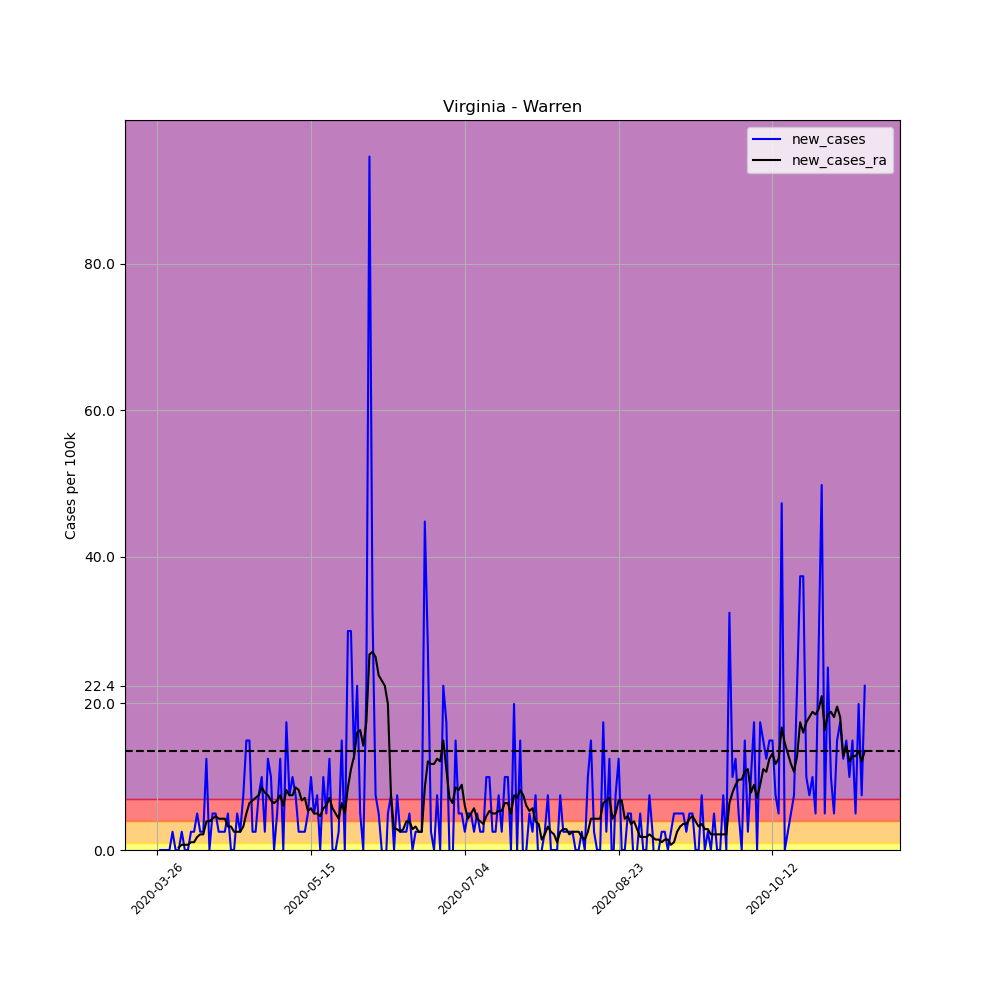

Source data for this figure (header and first rows):
, date, county, state, fips, cases, deaths, COUNTY, STNAME, CTYNAME, POPESTIMATE2019, per_100k, per_100k_ra, new_cases, new_cases_ra
387061, 2020-03-26, Warren, Virginia, 51187, 2, 0, 187, Virginia, Warren, 40164, 4.98, , , 
387062, 2020-03-27, Warren, Virginia, 51187, 2, 0, 187, Virginia, Warren, 40164, 4.98, , 0.0, 
387063, 2020-03-28, Warren, Virginia, 51187, 2, 0, 187, Virginia, Warren, 40164, 4.98, , 0.0, 
387064, 2020-03-29, Warren, Virginia, 51187, 2, 0, 187, Virginia, Warren, 40164, 4.98, , 0.0, 
387065, 2020-03-30, Warren, Virginia, 51187, 2, 0, 187, Virginia, Warren, 40164, 4.98, , 0.0, 
387066, 2020-03-31, Warren, Virginia, 51187, 3, 0, 187, Virginia, Warren, 40164, 7.469, , 2.49, 
387067, 2020-04-01, Warren, Virginia, 51187, 3, 0, 187, Virginia, Warren, 40164, 7.469, 5.691, 0.0, 
387068, 2020-04-02, Warren, Virginia, 51187, 3, 0, 187, Virginia, Warren, 40164, 7.469, 6.047, 0.0, 0.3557
387069, 2020-04-03, Warren, Virginia, 51187, 4, 0, 187, Virginia, Warren, 40164, 9.959, 6.758, 2.49, 0.7114
387070, 2020-04-04, Warren, Virginia, 51187, 4, 0, 187, Virginia, Warren, 40164, 9.959, 7.469, 0.0, 0.7114
387071, 2020-04-05, Warren, Virginia, 51187, 4, 0, 187, Virginia, Warren, 40164, 9.959, 8.181, 0.0, 0.7114
387072, 2020-04-06, Warren, Virginia, 51187, 5, 0, 187, Virginia, Warren, 40164, 12.45, 9.248, 2.49, 1.067
387073, 2020-04-07, Warren, Virginia, 51187, 6, 0, 187, Virginia, Warren, 40164, 14.94, 10.31, 2.49, 1.067
387074, 2020-04-08, Warren, Virginia, 51187, 8, 0, 187, Virginia, Warren, 40164, 19.92, 12.09, 4.98, 1.778
387075, 2020-04-09, Warren, Virginia, 51187, 9, 0, 187, Virginia, Warren, 40164, 22.41, 14.23, 2.49, 2.134
387076, 2020-04-10, Warren, Virginia, 51187, 10, 0, 187, Virginia, Warren, 40164, 24.9, 16.36, 2.49, 2.134
387077, 2020-04-11, Warren, Virginia, 51187, 15, 0, 187, Virginia, Warren, 40164, 37.35, 20.27, 12.45, 3.913
387078, 2020-04-12, Warren, Virginia, 51187, 15, 0, 187, Virginia, Warren, 40164, 37.35, 24.19, 0.0, 3.913
387079, 2020-04-13, Warren, Virginia, 51187, 17, 0, 187, Virginia, Warren, 40164, 42.33, 28.45, 4.98, 4.268
387080, 2020-04-14, Warren, Virginia, 51187, 19, 0, 187, Virginia, Warren, 40164, 47.31, 33.08, 4.98, 4.624
387081, 2020-04-15, Warren, Virginia, 51187, 20, 0, 187, Virginia, Warren, 40164, 49.8, 37.35, 2.49, 4.268
387082, 2020-04-16, Warren, Virginia, 51187, 21, 0, 187, Virginia, Warren, 40164, 52.29, 41.62, 2.49, 4.268
387083, 2020-04-17, Warren, Virginia, 51187, 22, 0, 187, Virginia, Warren, 40164, 54.78, 45.88, 2.49, 4.268
387084, 2020-04-18, Warren, Virginia, 51187, 24, 0, 187, Virginia, Warren, 40164, 59.76, 49.08, 4.98, 3.201
387085, 2020-04-19, Warren, Virginia, 51187, 24, 0, 187, Virginia, Warren, 40164, 59.76, 52.29, 0.0, 3.201
387086, 2020-04-20, Warren, Virginia, 51187, 24, 0, 187, Virginia, Warren, 40164, 59.76, 54.78, 0.0, 2.49
387087, 2020-04-21, Warren, Virginia, 51187, 26, 0, 187, Virginia, Warren, 40164, 64.73, 57.27, 4.98, 2.49
387088, 2020-04-22, Warren, Virginia, 51187, 27, 0, 187, Virginia, Warren, 40164, 67.22, 59.76, 2.49, 2.49
387089, 2020-04-23, Warren, Virginia, 51187, 30, 0, 187, Virginia, Warren, 40164, 74.69, 62.96, 7.469, 3.201
387090, 2020-04-24, Warren, Virginia, 51187, 36, 0, 187, Virginia, Warren, 40164, 89.63, 67.94, 14.94, 4.98
387091, 2020-04-25, Warren, Virginia, 51187, 42, 0, 187, Virginia, Warren, 40164, 104.6, 74.34, 14.94, 6.402
387092, 2020-04-26, Warren, Virginia, 51187, 43, 0, 187, Virginia, Warren, 40164, 107.1, 81.1, 2.49, 6.758
387093, 2020-04-27, Warren, Virginia, 51187, 44, 0, 187, Virginia, Warren, 40164, 109.6, 88.21, 2.49, 7.114
387094, 2020-04-28, Warren, Virginia, 51187, 47, 0, 187, Virginia, Warren, 40164, 117, 95.68, 7.469, 7.469
387095, 2020-04-29, Warren, Virginia, 51187, 51, 0, 187, Virginia, Warren, 40164, 127, 104.2, 9.959, 8.536
387096, 2020-04-30, Warren, Virginia, 51187, 52, 0, 187, Virginia, Warren, 40164, 129.5, 112, 2.49, 7.825
387097, 2020-05-01, Warren, Virginia, 51187, 57, 0, 187, Virginia, Warren, 40164, 141.9, 119.5, 12.45, 7.469
387098, 2020-05-02, Warren, Virginia, 51187, 61, 0, 187, Virginia, Warren, 40164, 151.9, 126.3, 9.959, 6.758
387099, 2020-05-03, Warren, Virginia, 51187, 61, 0, 187, Virginia, Warren, 40164, 151.9, 132.7, 0.0, 6.402
387100, 2020-05-04, Warren, Virginia, 51187, 63, 0, 187, Virginia, Warren, 40164, 156.9, 139.4, 4.98, 6.758
387101, 2020-05-05, Warren, Virginia, 51187, 68, 0, 187, Virginia, Warren, 40164, 169.3, 146.9, 12.45, 7.469
387102, 2020-05-06, Warren, Virginia, 51187, 68, 0, 187, Virginia, Warren, 40164, 169.3, 152.9, 0.0, 6.047
387103, 2020-05-07, Warren, Virginia, 51187, 75, 0, 187, Virginia, Warren, 40164, 186.7, 161.1, 17.43, 8.181
387104, 2020-05-08, Warren, Virginia, 51187, 78, 0, 187, Virginia, Warren, 40164, 194.2, 168.6, 7.469, 7.469
387105, 2020-05-09, Warren, Virginia, 51187, 82, 1, 187, Virginia, Warren, 40164, 204.2, 176.1, 9.959, 7.469
387106, 2020-05-10, Warren, Virginia, 51187, 85, 1, 187, Virginia, Warren, 40164, 211.6, 184.6, 7.469, 8.536
387107, 2020-05-11, Warren, Virginia, 51187, 86, 1, 187, Virginia, Warren, 40164, 214.1, 192.8, 2.49, 8.181
387108, 2020-05-12, Warren, Virginia, 51187, 87, 1, 187, Virginia, Warren, 40164, 216.6, 199.5, 2.49, 6.758
387109, 2020-05-13, Warren, Virginia, 51187, 88, 1, 187, Virginia, Warren, 40164, 219.1, 206.7, 2.49, 7.114
387110, 2020-05-14, Warren, Virginia, 51187, 90, 2, 187, Virginia, Warren, 40164, 224.1, 212, 4.98, 5.335
387111, 2020-05-15, Warren, Virginia, 51187, 94, 2, 187, Virginia, Warren, 40164, 234, 217.7, 9.959, 5.691
387112, 2020-05-16, Warren, Virginia, 51187, 96, 2, 187, Virginia, Warren, 40164, 239, 222.7, 4.98, 4.98
387113, 2020-05-17, Warren, Virginia, 51187, 99, 2, 187, Virginia, Warren, 40164, 246.5, 227.6, 7.469, 4.98
387114, 2020-05-18, Warren, Virginia, 51187, 99, 2, 187, Virginia, Warren, 40164, 246.5, 232.3, 0.0, 4.624
387115, 2020-05-19, Warren, Virginia, 51187, 103, 2, 187, Virginia, Warren, 40164, 256.4, 238, 9.959, 5.691
387116, 2020-05-20, Warren, Virginia, 51187, 105, 2, 187, Virginia, Warren, 40164, 261.4, 244, 4.98, 6.047
387117, 2020-05-21, Warren, Virginia, 51187, 110, 2, 187, Virginia, Warren, 40164, 273.9, 251.1, 12.45, 7.114
387118, 2020-05-22, Warren, Virginia, 51187, 110, 2, 187, Virginia, Warren, 40164, 273.9, 256.8, 0.0, 5.691
387119, 2020-05-23, Warren, Virginia, 51187, 110, 2, 187, Virginia, Warren, 40164, 273.9, 261.8, 0.0, 4.98
387120, 2020-05-24, Warren, Virginia, 51187, 111, 2, 187, Virginia, Warren, 40164, 276.4, 266.1, 2.49, 4.268
... 171 more rows
